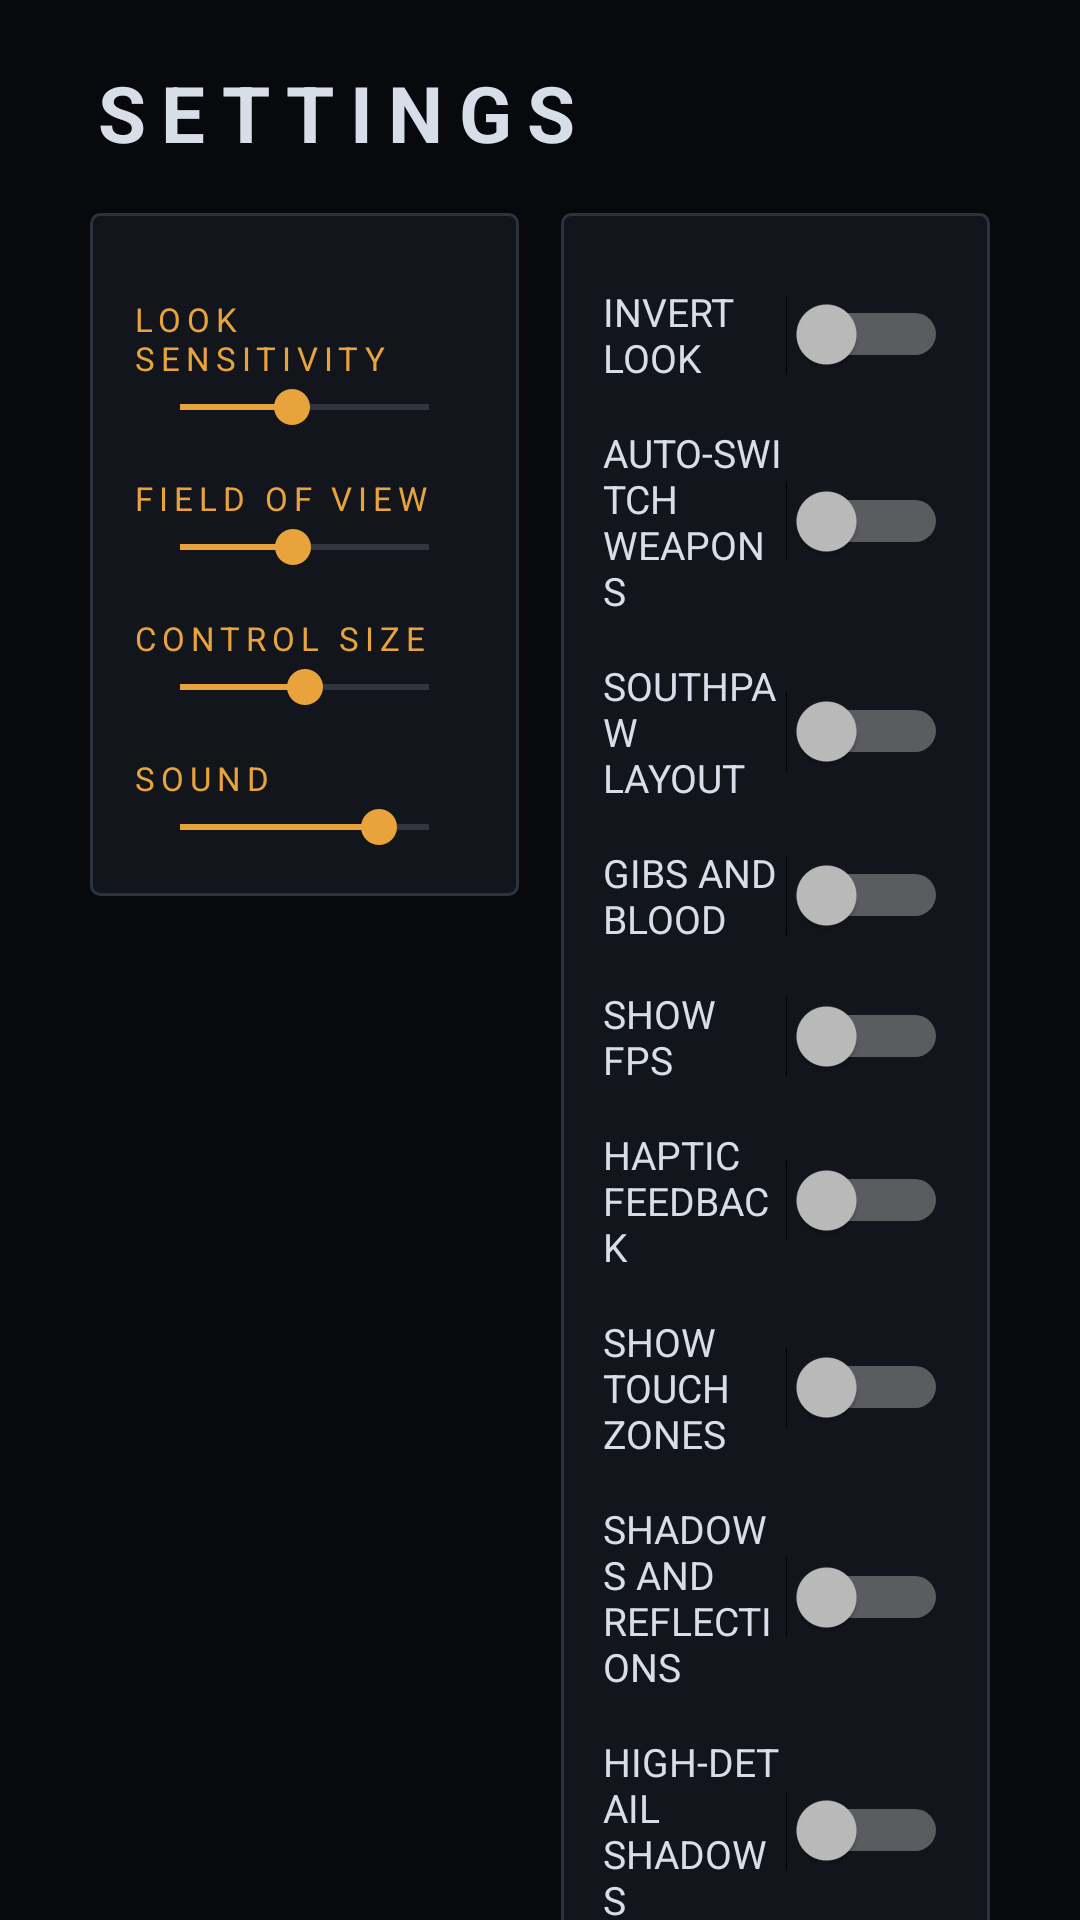

Reconstruct the res/layout file that produces this screen, plus the resources it refers to.
<!-- AndroidManifest.xml: application theme ArenaTheme -->
<!-- res/layout/activity_settings.xml -->
<?xml version="1.0" encoding="utf-8"?>
<ScrollView xmlns:android="http://schemas.android.com/apk/res/android"
    android:layout_width="match_parent"
    android:layout_height="match_parent"
    android:background="@color/bg"
    android:scrollbars="none">

    <LinearLayout
        android:layout_width="match_parent"
        android:layout_height="wrap_content"
        android:orientation="vertical"
        android:paddingStart="30dp"
        android:paddingEnd="30dp"
        android:paddingTop="20dp"
        android:paddingBottom="30dp">

        <TextView
            android:layout_width="wrap_content"
            android:layout_height="wrap_content"
            android:text="@string/settings"
            android:textColor="@color/text"
            android:textSize="26sp"
            android:textStyle="bold"
            android:letterSpacing="0.2" />

        <LinearLayout
            android:layout_width="match_parent"
            android:layout_height="wrap_content"
            android:orientation="horizontal"
            android:layout_marginTop="16dp"
            android:baselineAligned="false">

            <LinearLayout
                android:layout_width="0dp"
                android:layout_weight="1"
                android:layout_height="wrap_content"
                android:orientation="vertical"
                android:background="@drawable/bg_panel"
                android:padding="14dp">

                <TextView android:id="@+id/lbl_sens" style="@style/Label" android:text="@string/look_sensitivity" />
                <SeekBar android:id="@+id/sb_sens" android:layout_width="match_parent"
                    android:layout_height="wrap_content" android:max="100" android:progress="45" />

                <TextView android:id="@+id/lbl_fov" style="@style/Label" android:text="@string/field_of_view" />
                <SeekBar android:id="@+id/sb_fov" android:layout_width="match_parent"
                    android:layout_height="wrap_content" android:max="55" android:progress="25" />

                <TextView android:id="@+id/lbl_scale" style="@style/Label" android:text="@string/control_scale" />
                <SeekBar android:id="@+id/sb_scale" android:layout_width="match_parent"
                    android:layout_height="wrap_content" android:max="100" android:progress="50" />

                <TextView android:id="@+id/lbl_vol" style="@style/Label" android:text="@string/sound" />
                <SeekBar android:id="@+id/sb_vol" android:layout_width="match_parent"
                    android:layout_height="wrap_content" android:max="100" android:progress="80" />
            </LinearLayout>

            <LinearLayout
                android:layout_width="0dp"
                android:layout_weight="1"
                android:layout_height="wrap_content"
                android:orientation="vertical"
                android:layout_marginStart="14dp"
                android:background="@drawable/bg_panel"
                android:padding="14dp">

                <Switch android:id="@+id/sw_invert" style="@style/SettingRow" android:text="@string/invert_look" />
                <Switch android:id="@+id/sw_autoswitch" style="@style/SettingRow" android:text="@string/auto_switch" />
                <Switch android:id="@+id/sw_southpaw" style="@style/SettingRow" android:text="@string/southpaw" />
                <Switch android:id="@+id/sw_gore" style="@style/SettingRow" android:text="@string/gore" />
                <Switch android:id="@+id/sw_fps" style="@style/SettingRow" android:text="@string/show_fps" />
                <Switch android:id="@+id/sw_haptics" style="@style/SettingRow" android:text="@string/haptics" />
                <Switch android:id="@+id/sw_zones" style="@style/SettingRow" android:text="@string/gyro_aim" />
                <Switch android:id="@+id/sw_enhanced" style="@style/SettingRow" android:text="@string/enhanced_lighting" />
                <Switch android:id="@+id/sw_sharpshadows" style="@style/SettingRow" android:text="@string/sharp_shadows" />
            </LinearLayout>
        </LinearLayout>

        <Button
            android:id="@+id/btn_back"
            android:layout_width="180dp"
            android:layout_height="44dp"
            android:layout_marginTop="18dp"
            android:text="@string/back"
            android:textColor="@color/text"
            android:background="@drawable/btn_secondary"
            android:stateListAnimator="@null" />
    </LinearLayout>
</ScrollView>
<!-- resources referenced by this layout -->
<resources>
  <color name="bg">#FF08090C</color>
  <color name="text">#FFD8DEE9</color>
  <!-- drawable bg_panel (drawable) -->
  <?xml version="1.0" encoding="utf-8"?>
  <shape xmlns:android="http://schemas.android.com/apk/res/android" android:shape="rectangle">
      <solid android:color="@color/bg_panel" />
      <stroke android:width="1dp" android:color="@color/stroke" />
      <corners android:radius="3dp" />
  </shape>
  <!-- drawable btn_secondary (drawable) -->
  <?xml version="1.0" encoding="utf-8"?>
  <selector xmlns:android="http://schemas.android.com/apk/res/android">
      <item android:state_pressed="true">
          <shape android:shape="rectangle">
              <solid android:color="@color/bg_panel_hi" />
              <stroke android:width="1dp" android:color="@color/accent" />
              <corners android:radius="3dp" />
          </shape>
      </item>
      <item>
          <shape android:shape="rectangle">
              <solid android:color="@color/bg_panel" />
              <stroke android:width="1dp" android:color="@color/stroke" />
              <corners android:radius="3dp" />
          </shape>
      </item>
  </selector>
  <string name="auto_switch">AUTO-SWITCH WEAPONS</string>
  <string name="back">BACK</string>
  <string name="control_scale">CONTROL SIZE</string>
  <string name="enhanced_lighting">SHADOWS AND REFLECTIONS</string>
  <string name="field_of_view">FIELD OF VIEW</string>
  <string name="gore">GIBS AND BLOOD</string>
  <string name="gyro_aim">SHOW TOUCH ZONES</string>
  <string name="haptics">HAPTIC FEEDBACK</string>
  <string name="invert_look">INVERT LOOK</string>
  <string name="look_sensitivity">LOOK SENSITIVITY</string>
  <string name="settings">SETTINGS</string>
  <string name="sharp_shadows">HIGH-DETAIL SHADOWS</string>
  <string name="show_fps">SHOW FPS</string>
  <string name="sound">SOUND</string>
  <string name="southpaw">SOUTHPAW LAYOUT</string>
  <style name="Label">
          <item name="android:layout_width">match_parent</item>
          <item name="android:layout_height">wrap_content</item>
          <item name="android:layout_marginTop">14dp</item>
          <item name="android:textColor">@color/accent</item>
          <item name="android:textSize">11sp</item>
          <item name="android:letterSpacing">0.18</item>
      </style>
  <style name="SettingRow">
          <item name="android:layout_width">match_parent</item>
          <item name="android:layout_height">wrap_content</item>
          <item name="android:textColor">@color/text</item>
          <item name="android:textSize">13sp</item>
          <item name="android:paddingTop">10dp</item>
          <item name="android:paddingBottom">4dp</item>
      </style>
  <style name="ArenaTheme" parent="@android:style/Theme.Material.NoActionBar">
          <item name="android:windowBackground">@color/bg</item>
          <item name="android:colorAccent">@color/accent</item>
          <item name="android:colorControlActivated">@color/accent</item>
          <item name="android:colorControlNormal">@color/text_dim</item>
          <item name="android:textColorPrimary">@color/text</item>
          <item name="android:textColorSecondary">@color/text_dim</item>
          <item name="android:statusBarColor">@android:color/transparent</item>
          <item name="android:navigationBarColor">@android:color/transparent</item>
          <item name="android:windowDrawsSystemBarBackgrounds">true</item>
      </style>
  <color name="bg_panel">#FF12151B</color>
  <color name="stroke">#FF2C3340</color>
  <color name="bg_panel_hi">#FF1B2029</color>
  <color name="accent">#FFE8A33D</color>
  <color name="text_dim">#FF77808F</color>
</resources>
